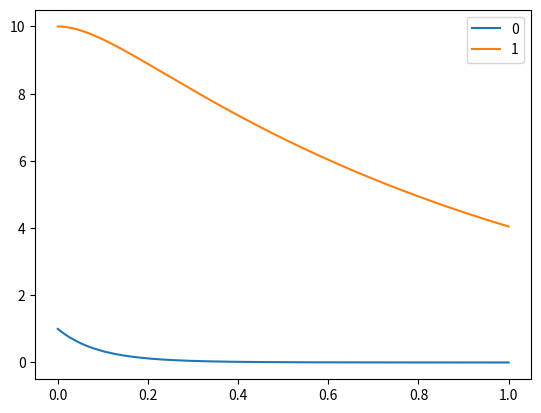

This figure's Python source:
import numpy as np
import matplotlib.pyplot as plt
from scipy.integrate import solve_ivp

def f(t,v, args):
    vdot = np.zeros_like(v)
    alpha, beta, gamma, delta = args

    vdot[0] = -alpha * v[0] - beta * v[0] * v[1]
    vdot[1] = -gamma * v[1] + delta * v[0] * v[1]
    return vdot


def solve(v0,f,args,t0, tk):
    sol = solve_ivp(lambda t, v: f(t, v, args), [t0,tk], v0, max_step = (tk-t0)/1000)
    return sol.t, sol.y

t,y = solve([1,10], f,[1,1,1,1],0,1)
for i in range(len(y[:,0])):
    plt.plot(t,y[i,:], label = f"{i}")
plt.legend()
plt.show()